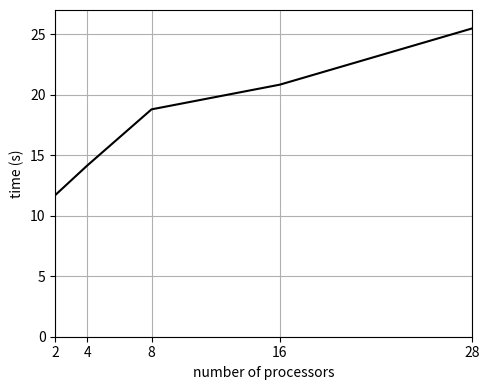

This chart was generated by the following Python code:
import numpy as np
import matplotlib.pyplot as plt

plt.figure(figsize=(5,4))
plt.plot([2, 4, 8, 16, 28], 
         [11.71, 14.16, 18.79, 20.83, 25.48], 'k-', label='')
plt.axis([2, 28, 0, 27])
plt.xticks( np.append(2**np.arange(1,5), 28) )
plt.grid(True)
plt.xlabel('number of processors')
plt.ylabel('time (s)')
plt.tight_layout()

plt.show()